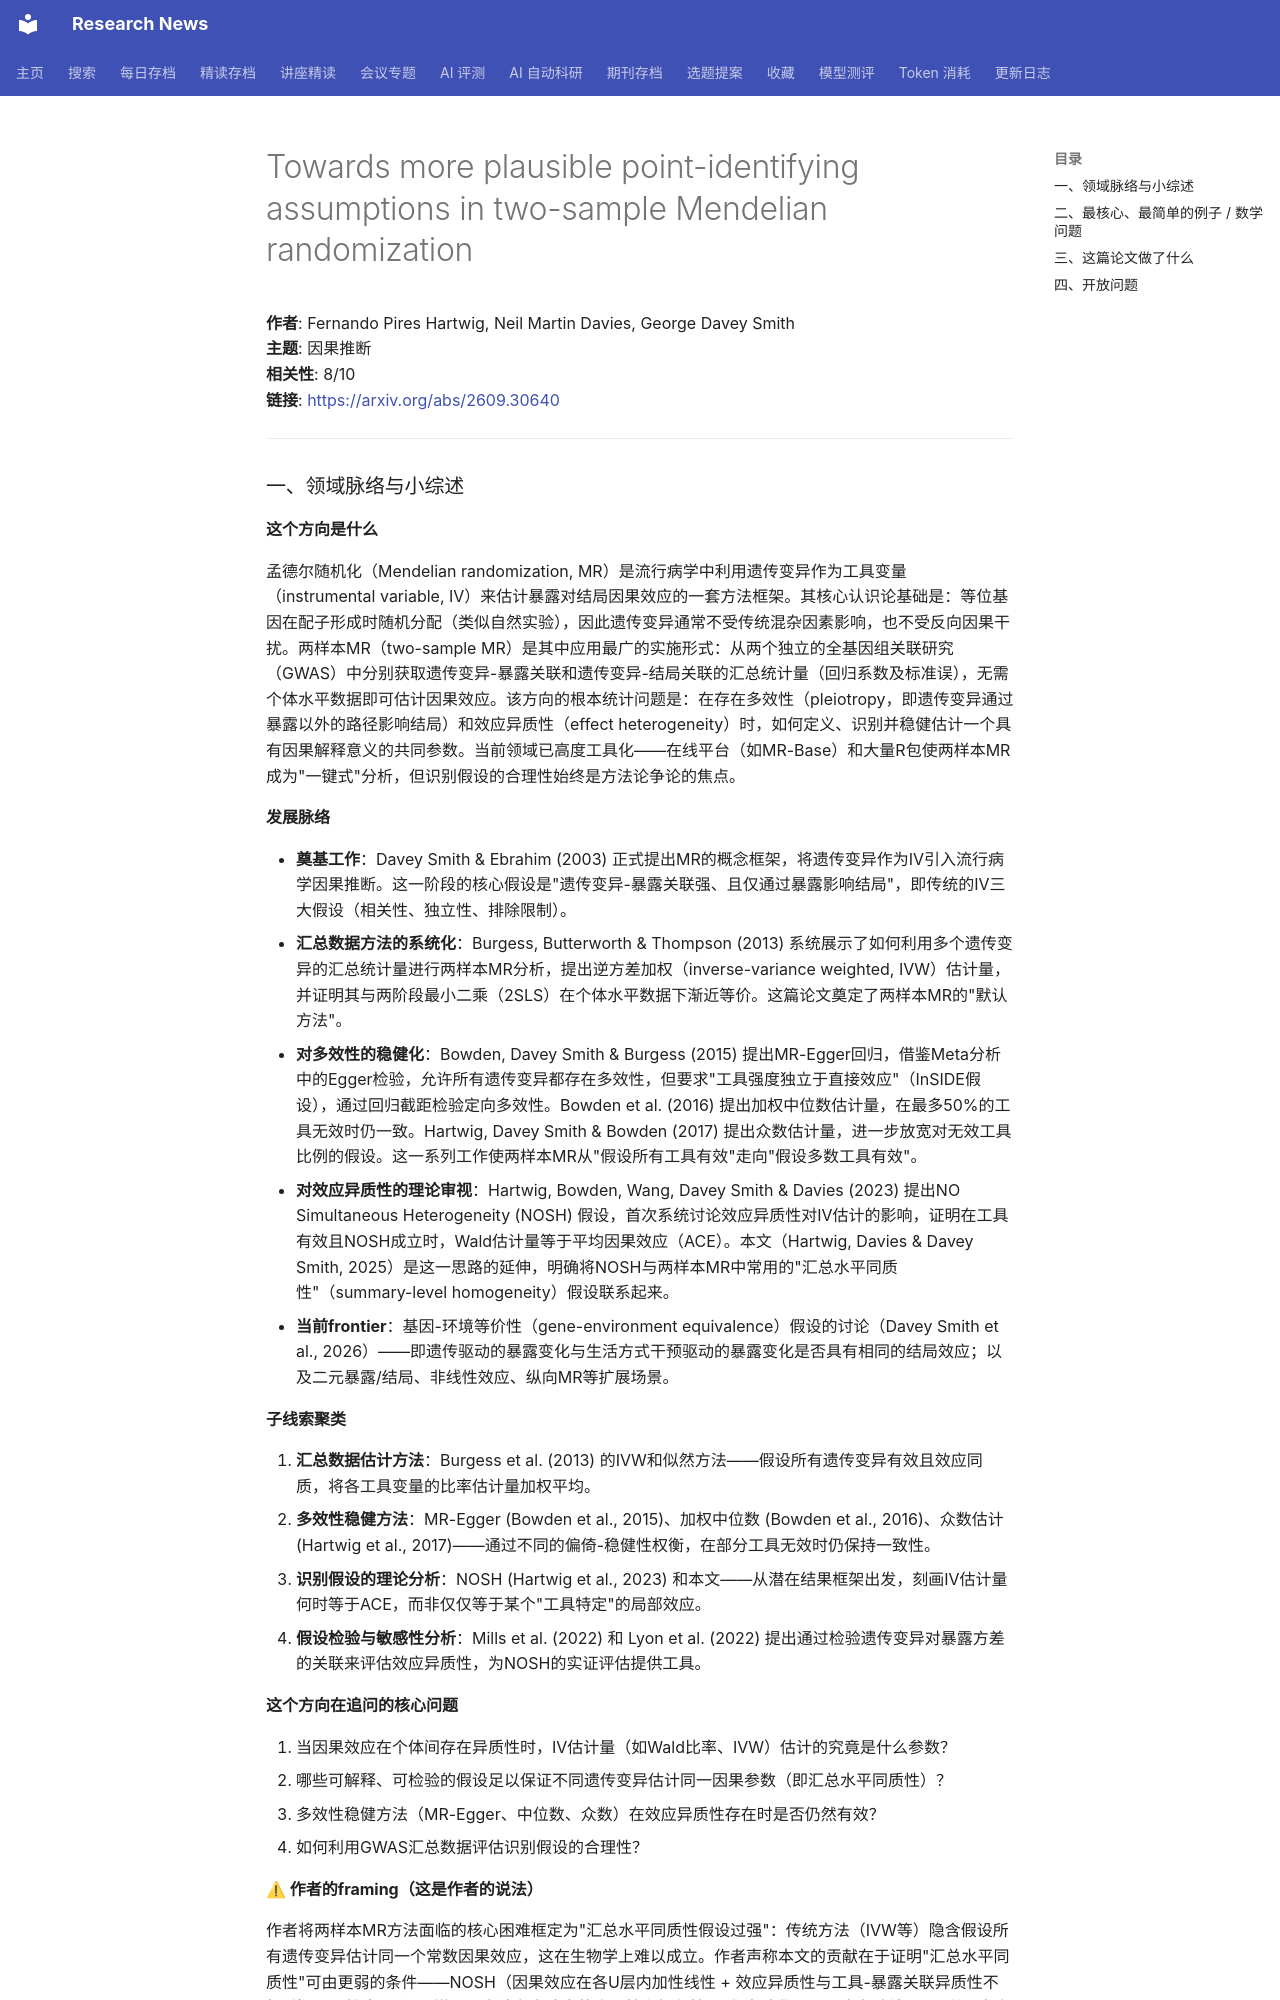

repository: cxy0714/research-news · page: deep_reads/2026-09-28-2609.30640/index.html · generator: mkdocs

# Towards more plausible point-identifying assumptions in two-sample Mendelian randomization

**作者**: Fernando Pires Hartwig, Neil Martin Davies, George Davey Smith  
**主题**: 因果推断  
**相关性**: 8/10  
**链接**: <https://arxiv.org/abs/2609.30640>

---
